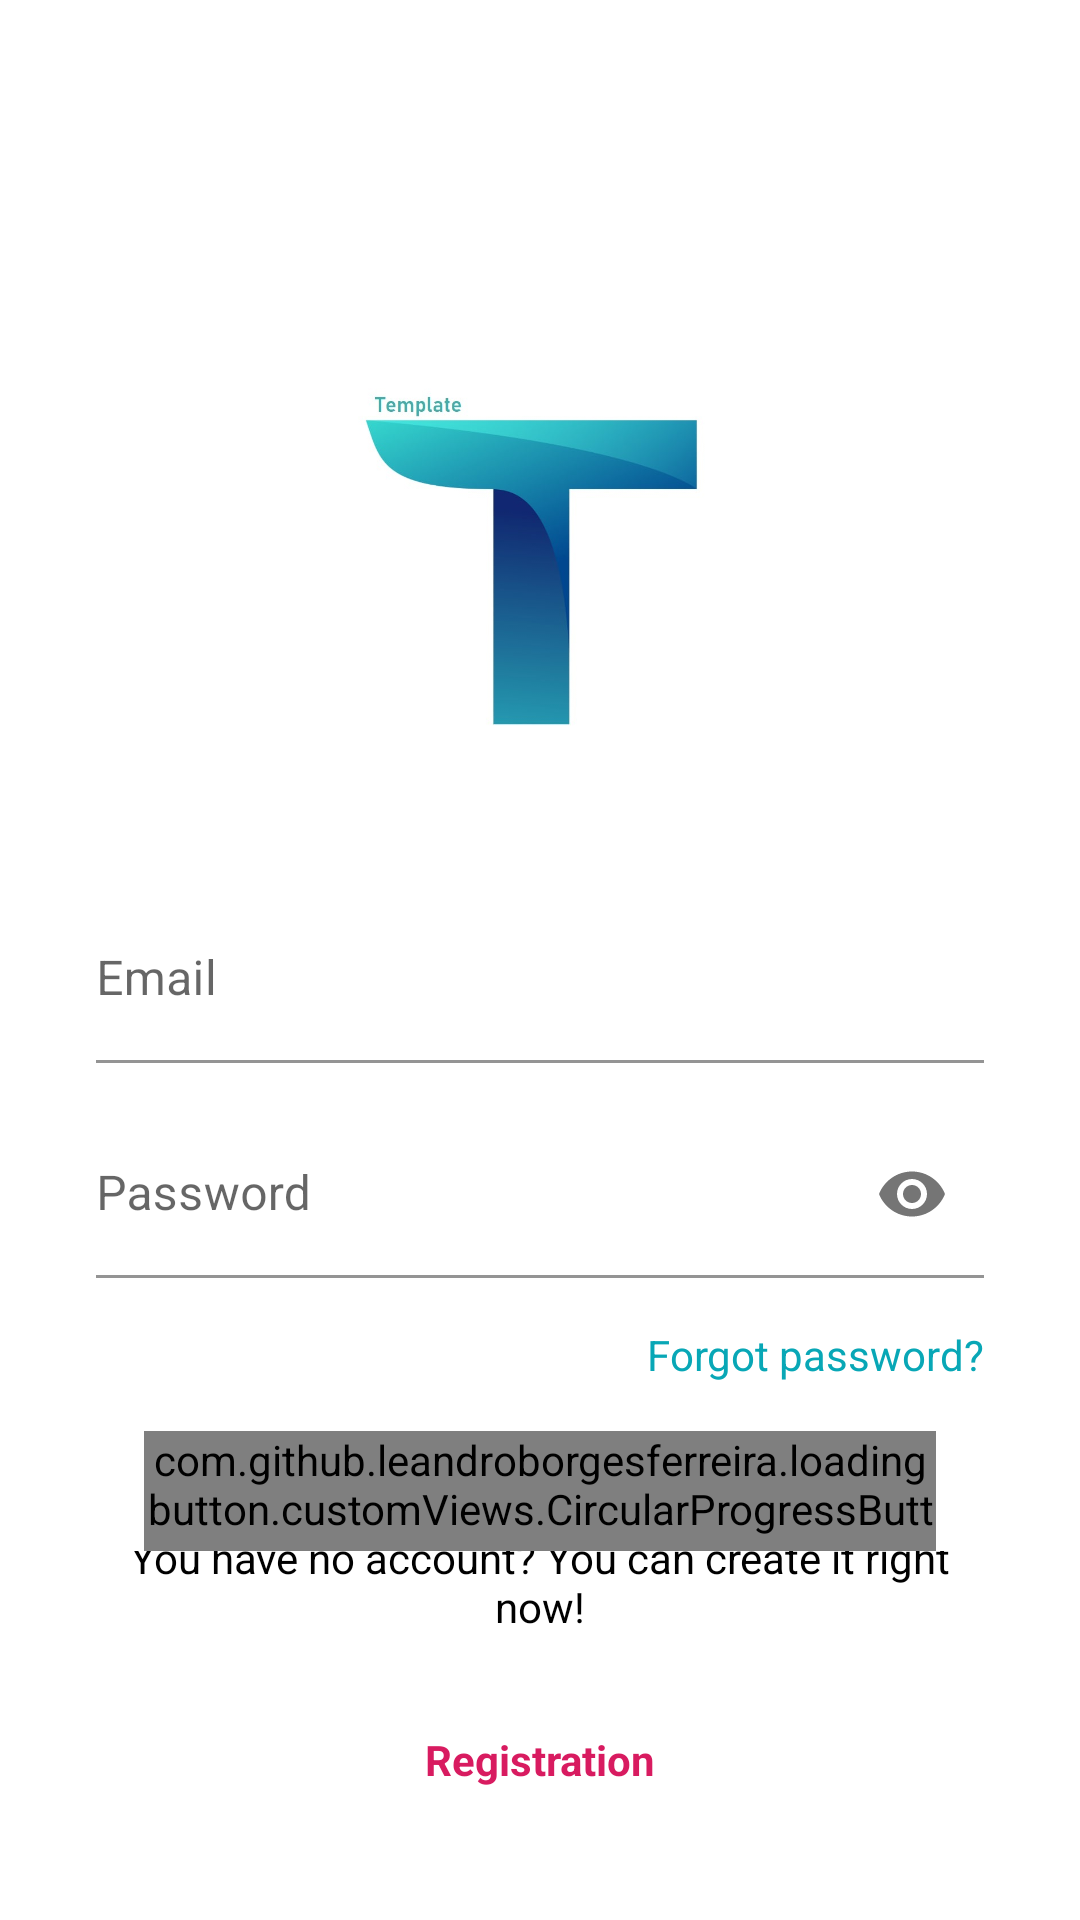

This screen was rendered from an Android layout file. Write that file and the resources it references.
<!-- AndroidManifest.xml: activity theme AppTheme -->
<!-- res/layout/fragment_login.xml -->
<?xml version="1.0" encoding="utf-8"?>
<layout xmlns:android="http://schemas.android.com/apk/res/android"
    xmlns:app="http://schemas.android.com/apk/res-auto"
    xmlns:tools="http://schemas.android.com/tools"
    tools:context="com.android.template.ui.login.LoginActivity">

    <data>

        <import type="android.view.View" />

        <variable
            name="viewModel"
            type="com.android.template.ui.login.viewmodel.LoginViewModel" />

    </data>


    <FrameLayout
        android:layout_width="match_parent"
        android:layout_height="match_parent">

        <LinearLayout
            android:layout_width="match_parent"
            android:layout_height="wrap_content"
            android:layout_gravity="bottom"
            android:layout_marginBottom="@dimen/small_padding"
            android:orientation="vertical">

            <TextView
                android:layout_width="match_parent"
                android:layout_height="wrap_content"
                android:gravity="center"
                android:paddingStart="@dimen/xlarge_padding"
                android:paddingEnd="@dimen/xlarge_padding"
                android:text="@string/sign_up_hint"
                android:textColor="@android:color/black" />

            <TextView
                android:id="@+id/tv_sign_up"
                android:layout_width="match_parent"
                android:layout_height="wrap_content"
                android:layout_marginTop="@dimen/default_padding"
                android:layout_marginBottom="@dimen/default_padding"
                android:background="?android:attr/selectableItemBackground"
                android:clickable="true"
                android:focusable="true"
                android:gravity="center"
                android:padding="@dimen/default_padding"
                android:text="@string/sign_up"
                android:textColor="@color/colorAccent"
                android:textStyle="bold" />
        </LinearLayout>

        <ScrollView
            android:layout_width="match_parent"
            android:layout_height="wrap_content"
            android:layout_gravity="center"
            android:background="@android:color/white">

            <LinearLayout
                android:layout_width="match_parent"
                android:layout_height="wrap_content"
                android:orientation="vertical"
                android:paddingStart="@dimen/xlarge_padding"
                android:paddingEnd="@dimen/xlarge_padding">

                <ImageView
                    android:layout_width="@dimen/logo_size"
                    android:layout_height="@dimen/logo_size"
                    android:layout_gravity="center"
                    android:layout_marginBottom="@dimen/medium_padding"
                    app:srcCompat="@drawable/logo"
                    tools:ignore="ContentDescription" />

                <com.google.android.material.textfield.TextInputLayout
                    android:id="@+id/input_layout_email"
                    android:layout_width="match_parent"
                    android:layout_height="wrap_content"
                    android:layout_marginTop="@dimen/default_padding"
                    android:hint="@string/email"
                    app:boxBackgroundColor="@android:color/transparent">

                    <com.google.android.material.textfield.TextInputEditText
                        android:id="@+id/input_email"
                        android:layout_width="match_parent"
                        android:layout_height="wrap_content"
                        android:imeOptions="actionNext"
                        android:inputType="textEmailAddress"
                        android:paddingStart="0dp"
                        android:paddingEnd="0dp"
                        android:singleLine="true" />

                </com.google.android.material.textfield.TextInputLayout>

                <com.google.android.material.textfield.TextInputLayout
                    android:id="@+id/input_layout_password"
                    android:layout_width="match_parent"
                    android:layout_height="wrap_content"
                    android:layout_marginTop="@dimen/default_padding"
                    android:hint="@string/password"
                    app:boxBackgroundColor="@android:color/transparent"
                    app:passwordToggleEnabled="true">

                    <com.google.android.material.textfield.TextInputEditText
                        android:id="@+id/input_password"
                        android:layout_width="match_parent"
                        android:layout_height="wrap_content"
                        android:imeOptions="actionDone"
                        android:inputType="textPassword"
                        android:paddingStart="0dp"
                        android:paddingEnd="0dp"
                        android:singleLine="true" />

                </com.google.android.material.textfield.TextInputLayout>

                <TextView
                    android:id="@+id/tv_forgot_password"
                    android:layout_width="wrap_content"
                    android:layout_height="wrap_content"
                    android:layout_gravity="end"
                    android:background="?android:attr/selectableItemBackground"
                    android:clickable="true"
                    android:focusable="true"
                    android:paddingTop="@dimen/default_padding"
                    android:paddingBottom="@dimen/default_padding"
                    android:text="@string/forgot_password"
                    android:textColor="@color/colorPrimary" />

                <com.github.leandroborgesferreira.loadingbutton.customViews.CircularProgressButton
                    android:id="@+id/btn_sign_in"
                    style="@style/primary_сircular_progress_button"
                    android:layout_gravity="center_horizontal"
                    android:text="@string/login" />

            </LinearLayout>
        </ScrollView>
    </FrameLayout>
</layout>
<!-- resources referenced by this layout -->
<resources>
  <color name="colorAccent">#D81B60</color>
  <color name="colorPrimary">#08A7B6</color>
  <dimen name="default_padding">16dp</dimen>
  <dimen name="logo_size">140dp</dimen>
  <dimen name="medium_padding">20dp</dimen>
  <dimen name="small_padding">12dp</dimen>
  <dimen name="xlarge_padding">32dp</dimen>
  <!-- drawable logo: png bitmap (drawable, 96338 bytes) -->
  <string name="email">Email</string>
  <string name="forgot_password">Forgot password?</string>
  <string name="login">Login</string>
  <string name="password">Password</string>
  <string name="sign_up">Registration</string>
  <string name="sign_up_hint">You have no account? You can create it right now!</string>
  <style name="AppTheme" parent="Theme.MaterialComponents.Light">
          
          <item name="colorPrimary">@color/colorPrimary</item>
          <item name="colorPrimaryDark">@color/colorPrimaryDark</item>
          <item name="colorAccent">@color/colorPrimary</item>
          <item name="android:windowLightStatusBar" tools:targetApi="23">true</item>
          <item name="android:statusBarColor">@color/white</item>
          <item name="windowActionBar">false</item>
          <item name="windowNoTitle">true</item>
      </style>
  <color name="colorPrimaryDark">#059345</color>
  <color name="white">#FFFFFF</color>
</resources>
